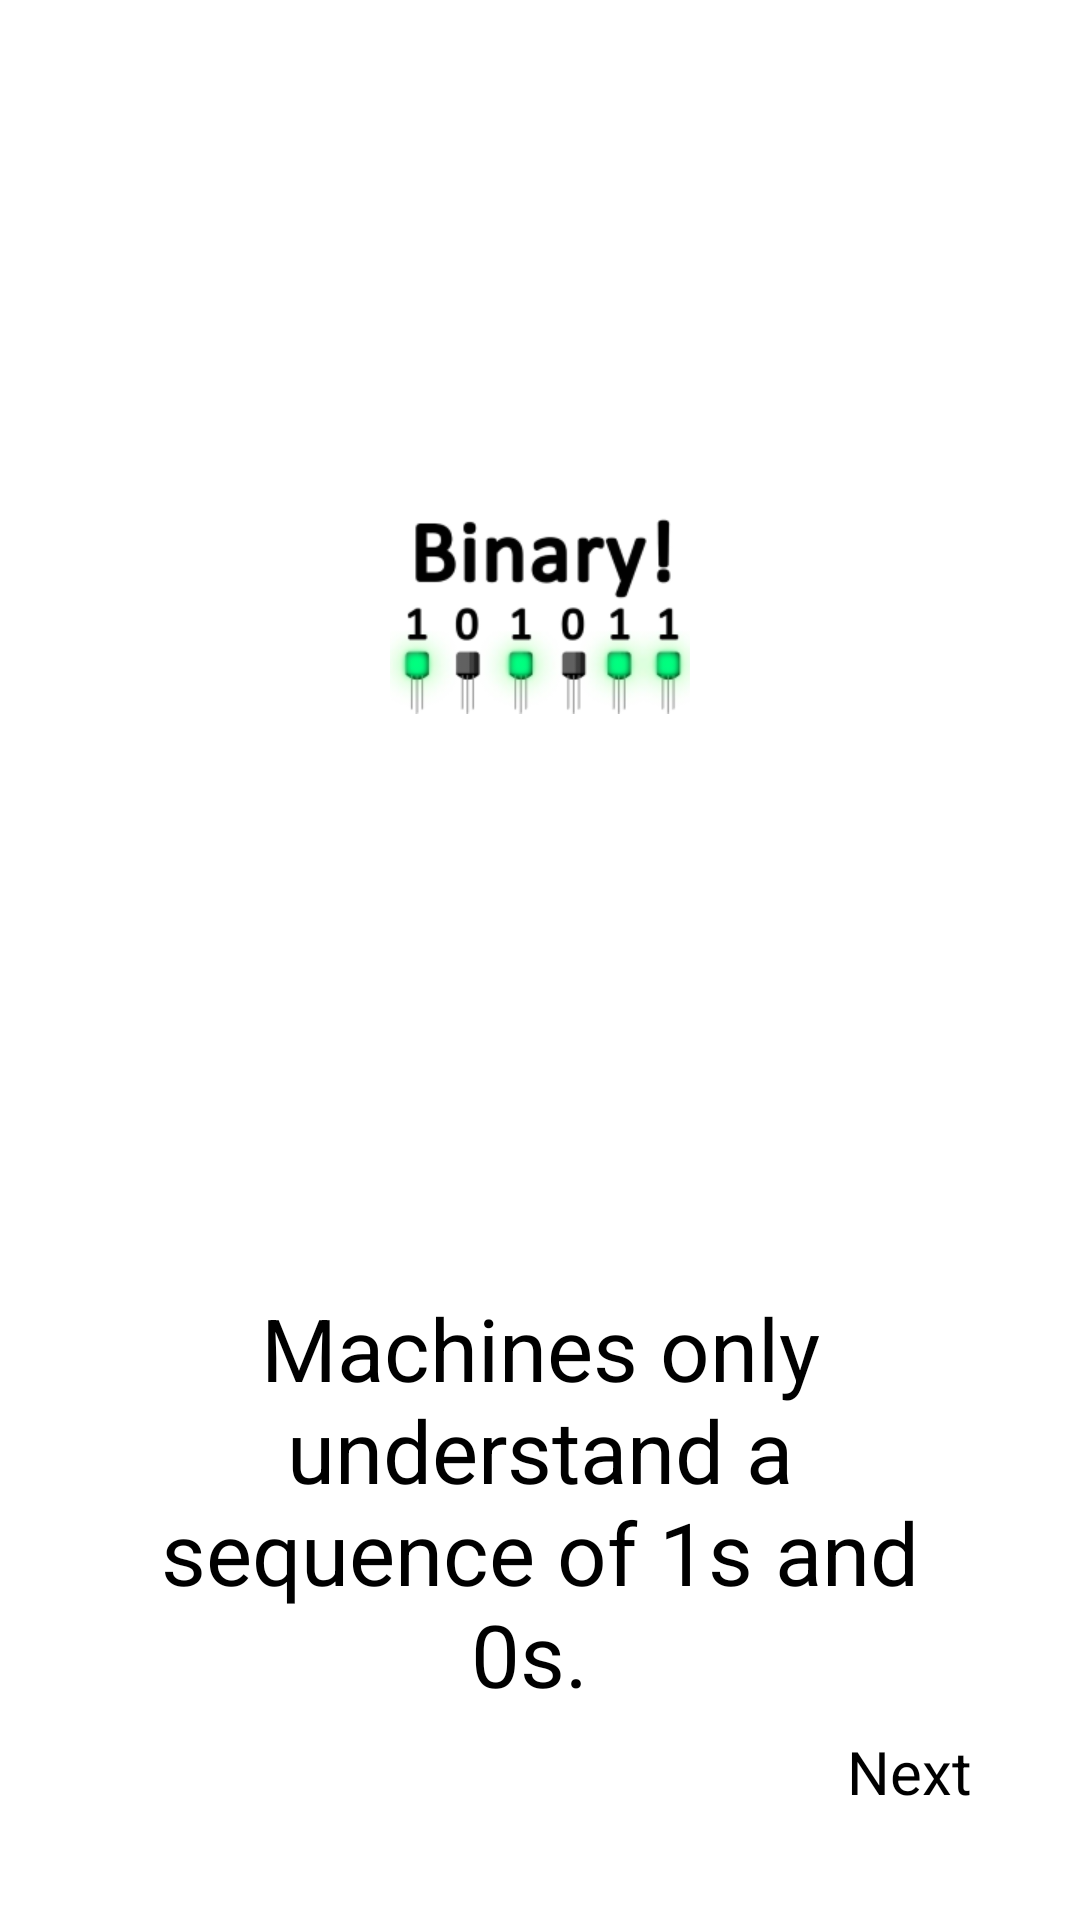

Produce the Android XML layout that renders to this screen, including the resource entries it uses.
<!-- AndroidManifest.xml: application theme Theme.FYP -->
<!-- res/layout/activity_crash_course_intro_topic1.xml -->
<?xml version="1.0" encoding="utf-8"?>
<androidx.constraintlayout.widget.ConstraintLayout xmlns:android="http://schemas.android.com/apk/res/android"
    xmlns:app="http://schemas.android.com/apk/res-auto"
    xmlns:tools="http://schemas.android.com/tools"
    android:layout_width="match_parent"
    android:layout_height="match_parent"
    tools:context="CrashCourseIntroTopic1">

    <ImageView
        android:id="@+id/back_button"
        android:layout_width="26sp"
        android:layout_height="26sp"
        android:layout_margin="20sp"
        android:clickable="true"
        android:src="@drawable/ic_arrow_back"
        app:layout_constraintStart_toStartOf="parent"
        app:layout_constraintTop_toTopOf="parent"
        tools:ignore="SpeakableTextPresentCheck,TouchTargetSizeCheck" />

    <ProgressBar
        android:id="@+id/progressBar"
        style="?android:attr/progressBarStyleHorizontal"
        android:layout_width="match_parent"
        android:progressTint="@color/navy_700"
        android:layout_height="wrap_content"
        android:layout_margin="20sp"
        android:gravity="center"
        android:padding="16dp"
        app:layout_constraintBottom_toTopOf="@id/next_page"
        app:layout_constraintEnd_toEndOf="parent"
        app:layout_constraintStart_toStartOf="parent"
        app:layout_constraintTop_toBottomOf="@id/lv_notes" />

    <Button
        android:id="@+id/next_page"
        android:layout_width="wrap_content"
        android:layout_height="wrap_content"
        android:clickable="true"
        android:gravity="center"
        android:padding="16dp"
        android:text="@string/next_page"
        android:layout_margin="20sp"
        android:textSize="20sp"
        app:layout_constraintBottom_toBottomOf="parent"
        app:layout_constraintEnd_toEndOf="parent" />

    <LinearLayout
        android:id="@+id/lv_notes"
        android:layout_width="match_parent"
        android:layout_height="wrap_content"
        android:orientation="vertical"
        android:gravity="center"
        android:padding="16dp"
        app:layout_constraintTop_toBottomOf="@id/back_button"
        app:layout_constraintBottom_toTopOf="@id/next_page">

        <ImageView
            android:id="@+id/binaryImage"
            android:layout_width="wrap_content"
            android:layout_height="350dp"
            android:layout_margin="30dp"
            android:contentDescription="TODO"
            android:gravity="center"
            android:padding="10sp"
            android:src="@drawable/binary" />

        <TextView
            android:id="@+id/logicSignals"
            android:layout_width="wrap_content"
            android:layout_height="wrap_content"
            android:padding="10sp"
            android:layout_marginTop="20dp"
            android:layout_margin="10dp"
            android:text="@string/logic_signals"
            android:textAlignment="center"
            android:textSize="29sp"/>

    </LinearLayout>

</androidx.constraintlayout.widget.ConstraintLayout>
<!-- resources referenced by this layout -->
<resources>
  <color name="navy_700">#37596D</color>
  <!-- drawable binary: png bitmap (drawable, 231324 bytes) -->
  <string name="logic_signals">Machines only understand a sequence of 1s and 0s. \n\n \n0 and 1 are called binary digits, or a bit. </string>
  <string name="next_page">Next</string>
</resources>
